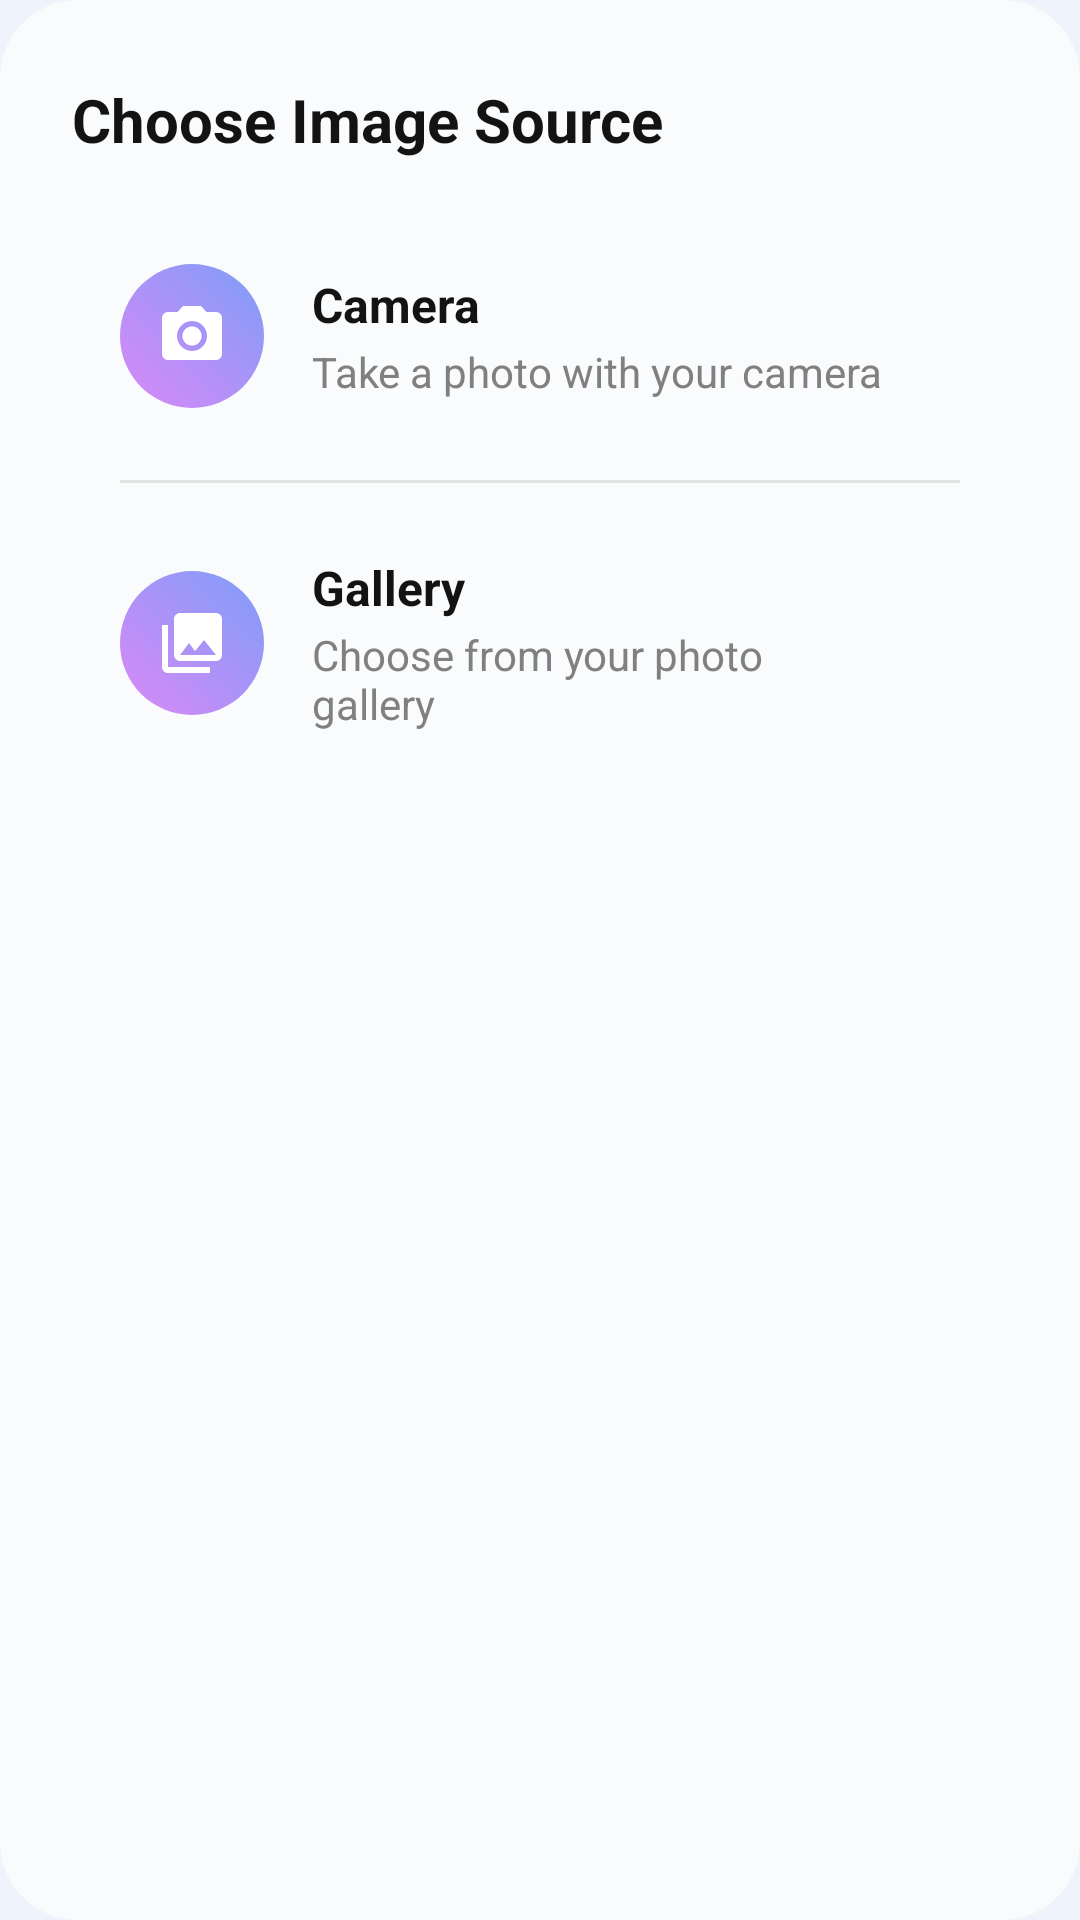

Reconstruct the res/layout file that produces this screen, plus the resources it refers to.
<!-- AndroidManifest.xml: application theme Theme.Learnify -->
<!-- res/layout/dialog_image_source.xml -->
<?xml version="1.0" encoding="utf-8"?>
<LinearLayout xmlns:android="http://schemas.android.com/apk/res/android"
    xmlns:app="http://schemas.android.com/apk/res-auto"
    android:layout_width="match_parent"
    android:layout_height="wrap_content"
    android:orientation="vertical"
    android:background="@drawable/bg_dialog_dark_mode"
    android:padding="24dp">

    
    <RelativeLayout
        android:layout_width="match_parent"
        android:layout_height="wrap_content"
        android:layout_marginBottom="16dp">

        <TextView
            android:layout_width="wrap_content"
            android:layout_height="wrap_content"
            android:layout_centerVertical="true"
            android:text="@string/choose_image_source"
            android:textSize="20sp"
            android:textStyle="bold"
            android:textColor="?attr/colorOnSurface"/>

        <ImageView
            android:id="@+id/btn_close"
            android:layout_width="32dp"
            android:layout_height="32dp"
            android:layout_alignParentEnd="true"
            android:layout_centerVertical="true"
            android:src="@drawable/ic_close_white"
            android:background="?attr/selectableItemBackgroundBorderless"
            android:contentDescription="@string/close"
            app:tint="?attr/colorOnSurfaceVariant"
            android:padding="4dp"/>

    </RelativeLayout>

    
    <LinearLayout
        android:id="@+id/option_camera"
        android:layout_width="match_parent"
        android:layout_height="wrap_content"
        android:orientation="horizontal"
        android:gravity="center_vertical"
        android:padding="16dp"
        android:background="?attr/selectableItemBackground"
        android:layout_marginBottom="8dp">

        <ImageView
            android:layout_width="48dp"
            android:layout_height="48dp"
            android:src="@drawable/ic_camera_modern"
            android:background="@drawable/bg_icon_gradient_circle"
            android:padding="12dp"
            app:tint="@color/white"/>

        <LinearLayout
            android:layout_width="0dp"
            android:layout_height="wrap_content"
            android:layout_weight="1"
            android:orientation="vertical"
            android:layout_marginStart="16dp">

            <TextView
                android:layout_width="wrap_content"
                android:layout_height="wrap_content"
                android:text="@string/camera"
                android:textSize="16sp"
                android:textStyle="bold"
                android:textColor="?attr/colorOnSurface"/>

            <TextView
                android:layout_width="wrap_content"
                android:layout_height="wrap_content"
                android:text="@string/camera_description"
                android:textSize="14sp"
                android:textColor="?attr/colorOnSurfaceVariant"
                android:layout_marginTop="2dp"/>

        </LinearLayout>

        <ImageView
            android:layout_width="24dp"
            android:layout_height="24dp"
            android:src="@drawable/ic_chevron_right"
            app:tint="?attr/colorOnSurfaceVariant"/>

    </LinearLayout>

    
    <View
        android:layout_width="match_parent"
        android:layout_height="1dp"
        android:background="@color/divider"
        android:layout_marginHorizontal="16dp"/>

    
    <LinearLayout
        android:id="@+id/option_gallery"
        android:layout_width="match_parent"
        android:layout_height="wrap_content"
        android:orientation="horizontal"
        android:gravity="center_vertical"
        android:padding="16dp"
        android:background="?attr/selectableItemBackground"
        android:layout_marginTop="8dp">

        <ImageView
            android:layout_width="48dp"
            android:layout_height="48dp"
            android:src="@drawable/ic_gallery_modern"
            android:background="@drawable/bg_icon_gradient_circle"
            android:padding="12dp"
            app:tint="@color/white"/>

        <LinearLayout
            android:layout_width="0dp"
            android:layout_height="wrap_content"
            android:layout_weight="1"
            android:orientation="vertical"
            android:layout_marginStart="16dp">

            <TextView
                android:layout_width="wrap_content"
                android:layout_height="wrap_content"
                android:text="@string/gallery"
                android:textSize="16sp"
                android:textStyle="bold"
                android:textColor="?attr/colorOnSurface"/>

            <TextView
                android:layout_width="wrap_content"
                android:layout_height="wrap_content"
                android:text="@string/gallery_description"
                android:textSize="14sp"
                android:textColor="?attr/colorOnSurfaceVariant"
                android:layout_marginTop="2dp"/>

        </LinearLayout>

        <ImageView
            android:layout_width="24dp"
            android:layout_height="24dp"
            android:src="@drawable/ic_chevron_right"
            app:tint="?attr/colorOnSurfaceVariant"/>

    </LinearLayout>

</LinearLayout>
<!-- resources referenced by this layout -->
<resources>
  <color name="divider">#1A000000</color>
  <color name="white">#FFFFFF</color>
  <!-- drawable bg_dialog_dark_mode (drawable) -->
  <?xml version="1.0" encoding="utf-8"?>
  <shape xmlns:android="http://schemas.android.com/apk/res/android"
      android:shape="rectangle">
      <solid android:color="?attr/colorSurface"/>
      <corners android:radius="26dp"/>
  </shape>
  <!-- drawable bg_icon_gradient_circle (drawable) -->
  <?xml version="1.0" encoding="utf-8"?>
  <shape xmlns:android="http://schemas.android.com/apk/res/android"
      android:shape="oval">
  
      
      <gradient
          android:angle="225"
          android:startColor="@color/gradient_start_blue"
          android:endColor="@color/gradient_stop_purple"
          android:type="linear" />
  
      <size
          android:width="48dp"
          android:height="48dp" />
  </shape>
  <!-- drawable ic_camera_modern (drawable) -->
  <vector xmlns:android="http://schemas.android.com/apk/res/android"
      android:width="24dp"
      android:height="24dp"
      android:viewportWidth="24"
      android:viewportHeight="24">
      
      <path
          android:fillColor="#000000"
          android:pathData="M12,15.2c1.77,0 3.2,-1.43 3.2,-3.2s-1.43,-3.2 -3.2,-3.2 -3.2,1.43 -3.2,3.2 1.43,3.2 3.2,3.2z"/>
      <path
          android:fillColor="#000000"
          android:pathData="M9,2L7.17,4H4c-1.1,0 -2,0.9 -2,2v12c0,1.1 0.9,2 2,2h16c1.1,0 2,-0.9 2,-2V6c0,-1.1 -0.9,-2 -2,-2h-3.17L15,2H9zM12,17c-2.76,0 -5,-2.24 -5,-5s2.24,-5 5,-5 5,2.24 5,5 -2.24,5 -5,5z"/>
  </vector>
  <!-- drawable ic_gallery_modern (drawable) -->
  <vector xmlns:android="http://schemas.android.com/apk/res/android"
      android:width="24dp"
      android:height="24dp"
      android:viewportWidth="24"
      android:viewportHeight="24">
      
      <path
          android:fillColor="#000000"
          android:pathData="M22,16V4c0,-1.1 -0.9,-2 -2,-2H8c-1.1,0 -2,0.9 -2,2v12c0,1.1 0.9,2 2,2h12c1.1,0 2,-0.9 2,-2zM11,12l2.03,2.71L16,11l4,5H8l3,-4z"/>
      <path
          android:fillColor="#000000"
          android:pathData="M2,6v14c0,1.1 0.9,2 2,2h14v-2H4V6H2z"/>
  </vector>
  <string name="camera">Camera</string>
  <string name="camera_description">Take a photo with your camera</string>
  <string name="choose_image_source">Choose Image Source</string>
  <string name="close">Close</string>
  <string name="gallery">Gallery</string>
  <string name="gallery_description">Choose from your photo gallery</string>
  <color name="gradient_start_blue">#7D9EF8</color>
  <color name="gradient_stop_purple">#DB88F7</color>
  <color name="figma_purple_main">#6A32F9</color>
  <color name="figma_purple_light">#E1BEE7</color>
  <color name="screen_background_light_blue">#EFF3FB</color>
  <color name="card_surface">#FAFBFC</color>
  <color name="text_primary_dark">#131313</color>
  <color name="text_secondary_gray">#808080</color>
  <style name="Widget.App.CardView" parent="Widget.MaterialComponents.CardView">
          <item name="cardBackgroundColor">@color/card_surface</item>
          <item name="cardCornerRadius">16dp</item>
          <item name="cardElevation">4dp</item>
          <item name="strokeWidth">1dp</item>
          <item name="strokeColor">#F0F0F0</item> </style>
  <style name="Widget.App.Button.Gradient" parent="Widget.MaterialComponents.Button">
          <item name="android:background">@drawable/bg_sign_up_gradient</item>
          <item name="backgroundTint">@null</item>
          <item name="android:textAppearance">@style/TextAppearance.Button.Large</item>
          <item name="cornerRadius">12dp</item>
      </style>
  <style name="TextAppearance.Button.Large" parent="Widget.MaterialComponents.Button.TextButton">
          <item name="android:fontFamily">@font/manrope_font_family</item>
          <item name="android:textStyle">bold</item>
          <item name="android:textSize">20sp</item>
          <item name="android:textColor">@color/white</item>
          <item name="android:gravity">center</item>
          <item name="rippleColor">#33FFFFFF</item>
      </style>
</resources>
